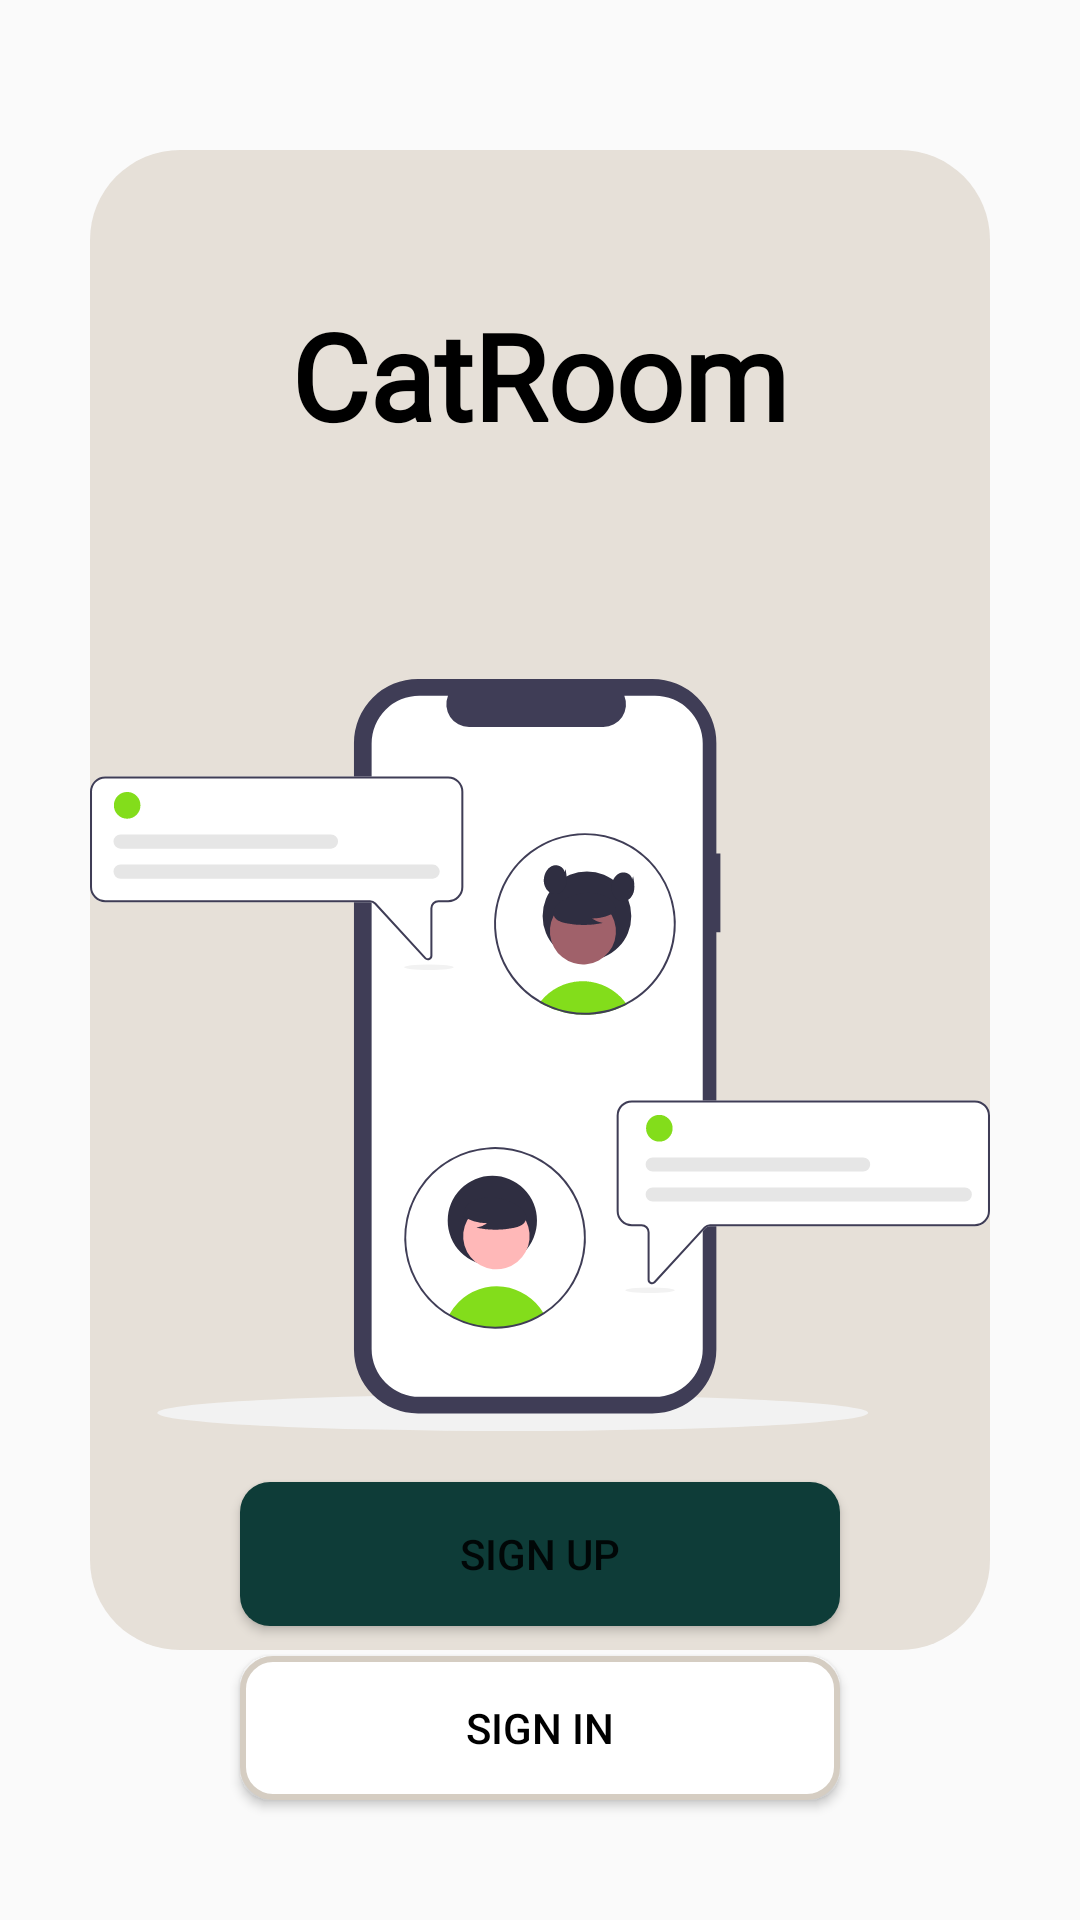

Write the Android layout XML for this screen, with the resource values it uses.
<!-- AndroidManifest.xml: application theme Theme.CATROOM -->
<!-- res/layout/activity_home_screeb.xml -->
<?xml version="1.0" encoding="utf-8"?>
<androidx.constraintlayout.widget.ConstraintLayout xmlns:android="http://schemas.android.com/apk/res/android"
    xmlns:app="http://schemas.android.com/apk/res-auto"
    xmlns:tools="http://schemas.android.com/tools"
    android:layout_width="match_parent"
    android:layout_height="match_parent"
    tools:context=".activity.HomeScreeb">

    <LinearLayout
        android:gravity="center"
        android:orientation="vertical"
        android:background="@drawable/backround"
        app:layout_constraintTop_toTopOf="parent"
        android:layout_width="match_parent"
        android:layout_marginTop="50dp"
        android:layout_marginStart="30dp"
        android:layout_marginEnd="30dp"
        android:layout_height="500dp">


        <TextView
            android:textColor="@color/black"
          android:layout_marginBottom="40dp"
            android:textSize="40sp"
            android:text="CatRoom"
            android:fontFamily="@font/oldleaf"
            android:textStyle="bold"
            style="@style/TextAppearance.AppCompat.Title"
            android:layout_width="wrap_content"
            android:layout_height="wrap_content"/>

        <ImageView
            android:src="@drawable/ic_undraw_chatting_re_j55r__1_"
            android:layout_marginTop="10dp"
            android:layout_width="300dp"
            android:layout_height="300dp"/>
    </LinearLayout>


    <RelativeLayout
        android:gravity="center"
        android:layout_width="match_parent"
        android:layout_height="wrap_content"
        app:layout_constraintBottom_toBottomOf="parent">

        <Button
            android:id="@+id/signupid"
            android:layout_width="200dp"
            android:layout_height="wrap_content"
            android:layout_marginTop="20dp"
            android:background="@drawable/btnsape"
            android:elevation="10dp"
            android:text="sign up" />

        <Button
            android:textColor="@color/black"
            android:id="@+id/signinid"
            android:layout_width="200dp"
            android:layout_height="wrap_content"
            android:layout_below="@+id/signupid"
            android:layout_marginTop="10dp"
            android:layout_marginBottom="40dp"
            android:background="@drawable/btnspe"
            android:elevation="10dp"
            android:text="sign in" />

    </RelativeLayout>


</androidx.constraintlayout.widget.ConstraintLayout>
<!-- resources referenced by this layout -->
<resources>
  <color name="black">#FF000000</color>
  <!-- drawable backround (drawable) -->
  <?xml version="1.0" encoding="utf-8"?>
  <shape xmlns:android="http://schemas.android.com/apk/res/android">
  
      <solid android:color="#E6E0D8"/>
      <corners android:radius="30dp"/>
  </shape>
  <!-- drawable btnsape (drawable) -->
  <?xml version="1.0" encoding="utf-8"?>
  <shape xmlns:android="http://schemas.android.com/apk/res/android">
  
      <corners android:radius="10dp"/>
      <solid android:color="@color/dreen"/>
  </shape>
  <!-- drawable btnspe (drawable) -->
  <?xml version="1.0" encoding="utf-8"?>
  <shape xmlns:android="http://schemas.android.com/apk/res/android">
  
      <stroke android:color="@color/rey" android:width="2dp"
          />
      <corners android:radius="10dp"/>
      <solid android:color="@color/white"/>
  </shape>
  <!-- drawable ic_undraw_chatting_re_j55r__1_: vector/xml drawable (drawable, 8988 chars, omitted) -->
  <style name="Theme.CATROOM" parent="Theme.AppCompat.DayNight.NoActionBar">
          
          <item name="colorPrimary">@color/purple_500</item>
          <item name="colorPrimaryVariant">@color/purple_700</item>
          <item name="colorOnPrimary">@color/white</item>
          
          <item name="colorSecondary">@color/teal_200</item>
          <item name="colorSecondaryVariant">@color/teal_700</item>
          <item name="colorOnSecondary">@color/black</item>
          
          <item name="android:statusBarColor" tools:targetApi="l">?attr/colorPrimaryVariant</item>
          
      </style>
  <color name="dreen">#0E3C38</color>
  <color name="rey">#D5CDC2</color>
  <color name="white">#FFFFFFFF</color>
  <color name="purple_500">#FF6200EE</color>
  <color name="purple_700">#FF3700B3</color>
  <color name="teal_200">#FF03DAC5</color>
  <color name="teal_700">#FF018786</color>
</resources>
